Labelled photos from "dataset", an image-classification folder in chanheehi/Pig-Posture-Classification-Using-Deep-Learning. The possible labels are: lying on belly, lying on side, sitting, standing.

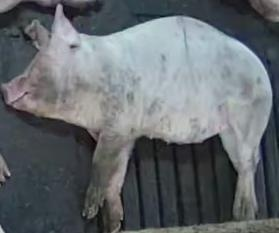
Label: lying on side

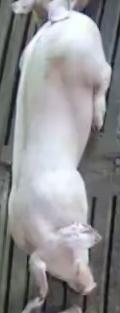
Label: lying on belly

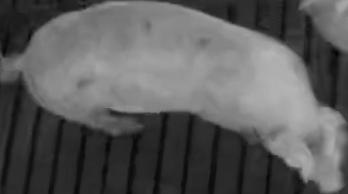
Label: standing

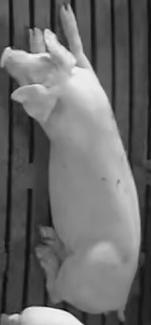
Label: lying on belly

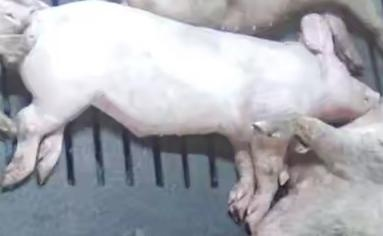
Label: lying on side

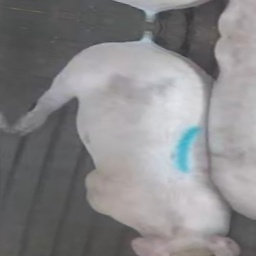
Label: sitting
